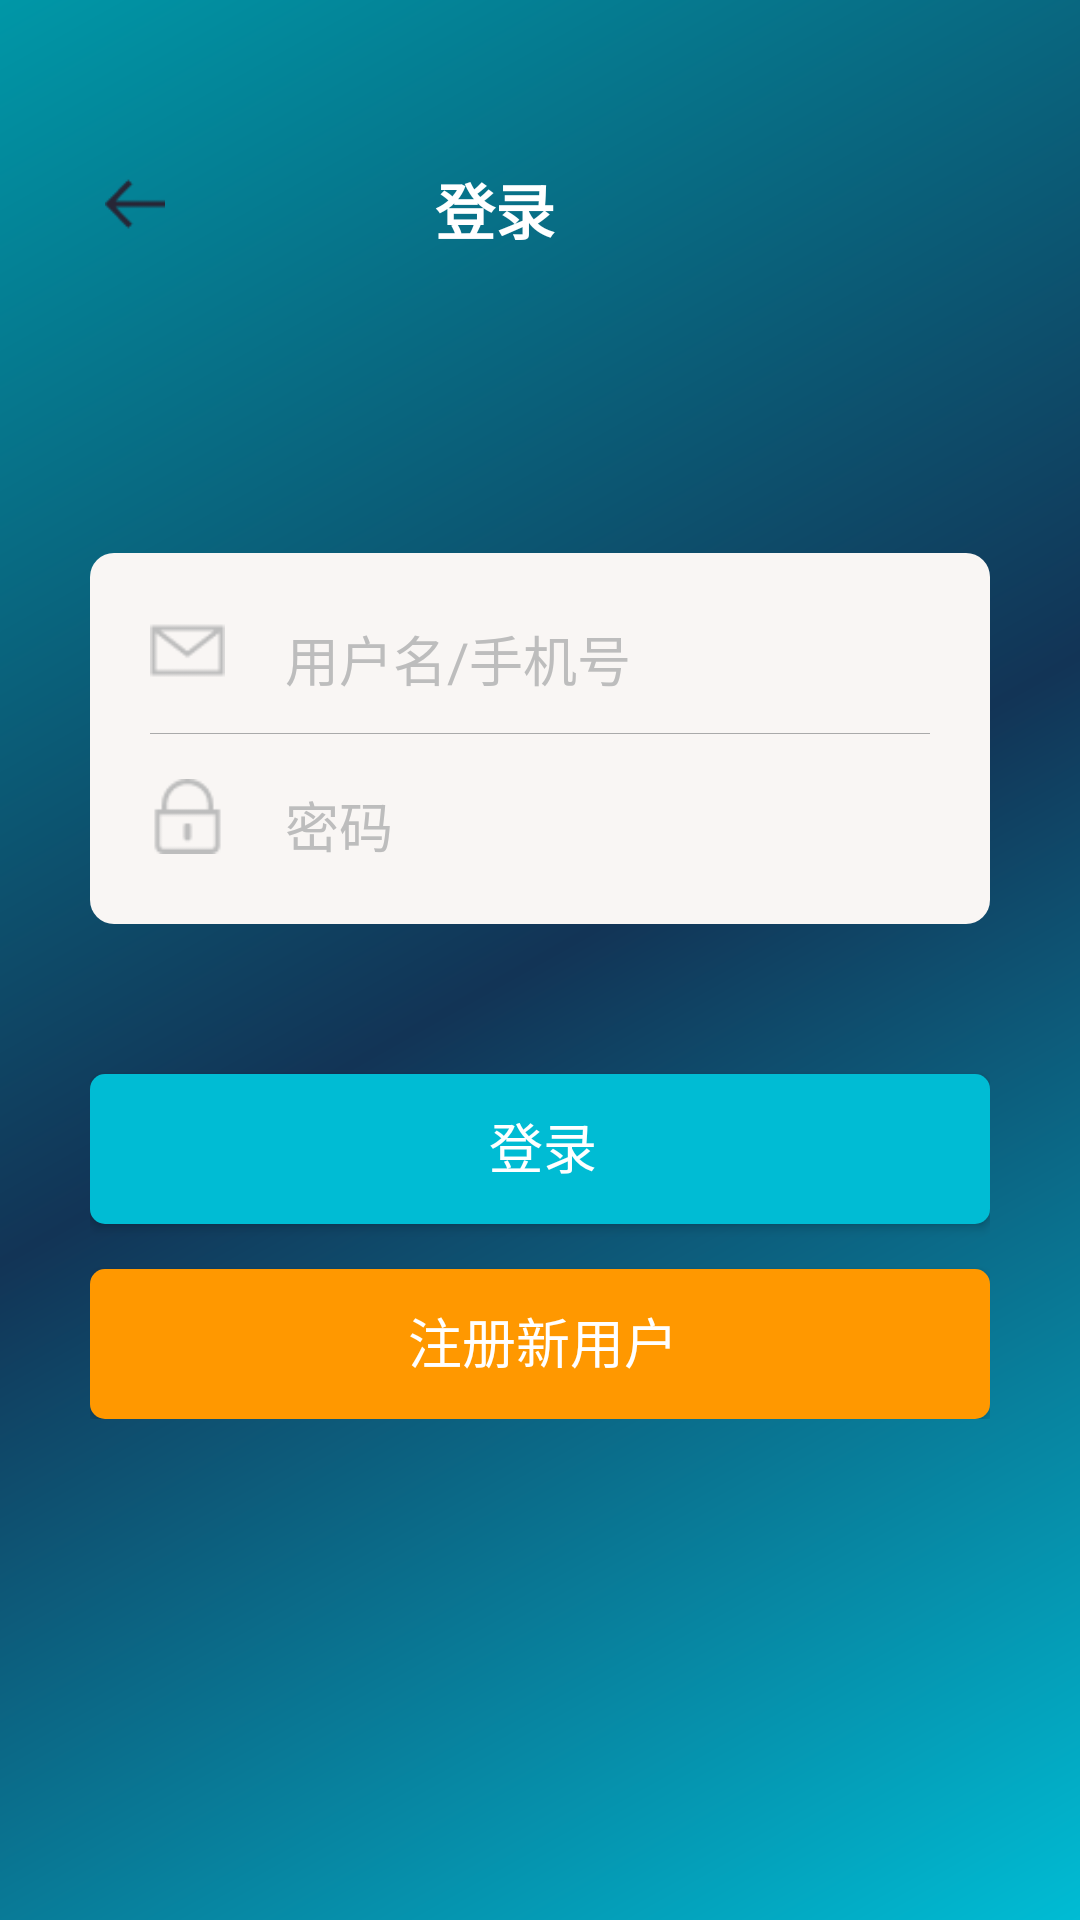

Produce the Android XML layout that renders to this screen, including the resource entries it uses.
<!-- AndroidManifest.xml: application theme AppTheme.NoActionBar -->
<!-- res/layout/activity_login.xml -->
<?xml version="1.0" encoding="utf-8"?>
<LinearLayout xmlns:android="http://schemas.android.com/apk/res/android"
    xmlns:tools="http://schemas.android.com/tools"
    android:id="@+id/activity_login"
    android:layout_width="match_parent"
    android:layout_height="match_parent"
    android:orientation="vertical"
    android:background="@drawable/register_bg"
    tools:context="com.example.king.foru.view.activity.LoginActivity">


    <LinearLayout
        android:layout_width="match_parent"
        android:layout_height="wrap_content"
        android:layout_marginTop="50dp"
        android:layout_marginLeft="5dp"
        android:orientation="horizontal">

        <ImageView
            android:id="@+id/back"
            android:layout_width="20dp"
            android:layout_height="20dp"
            android:layout_marginTop="8dp"
            android:src="@drawable/left_arrow"
            android:layout_marginLeft="30dp"
            />

        <TextView
            android:layout_width="wrap_content"
            android:layout_height="wrap_content"
            android:textSize="20sp"
            android:textStyle="bold"
            android:gravity="center_horizontal"
            android:layout_marginTop="5dp"
            android:layout_marginLeft="90dp"
            android:textColor="@color/white"
            android:text="登录"/>

    </LinearLayout>

    <RelativeLayout
        android:layout_gravity="center_horizontal"
        android:layout_width="wrap_content"
        android:layout_height="wrap_content"
        android:layout_marginTop="100dp"
        android:background="@drawable/login_content_bg">
        <ImageView
            android:id="@+id/email"
            android:layout_width="25dp"
            android:layout_height="25dp"
            android:src="@drawable/email"/>

        <EditText
            android:id="@+id/login_et_username"
            android:layout_width="wrap_content"
            android:layout_height="wrap_content"
            android:layout_toRightOf="@+id/email"
            android:textColorHint="@color/colorDividerTxt"
            android:background="@null"
            android:layout_marginTop="2dp"
            android:layout_marginLeft="20dp"
            android:hint="用户名/手机号"/>

        <View
            android:id="@+id/line"
            android:layout_marginTop="15dp"
            android:layout_marginBottom="15dp"
            android:layout_height="1px"
            android:layout_below="@id/email"
            android:background="@android:color/darker_gray"
            android:layout_width="260dp"/>

        <ImageView
            android:layout_below="@+id/line"
            android:id="@+id/password"
            android:layout_width="25dp"
            android:layout_height="25dp"
            android:src="@drawable/password"/>

        <EditText
            android:inputType="textPassword"
            android:id="@+id/login_et_pwd"
            android:layout_width="wrap_content"
            android:layout_height="wrap_content"
            android:layout_below="@+id/line"
            android:layout_toRightOf="@+id/password"
            android:textColorHint="@color/colorDividerTxt"
            android:background="@null"
            android:layout_marginTop="2dp"
            android:layout_marginLeft="20dp"
            android:hint="密码"/>

    </RelativeLayout>

    <LinearLayout
        android:layout_width="match_parent"
        android:orientation="vertical"
        android:layout_margin="30dp"
        android:layout_height="wrap_content">

        <Button
            android:id="@+id/login_btn"
            android:layout_below="@+id/profile_lv2"
            android:layout_width="match_parent"
            android:layout_height="50dp"
            android:layout_marginTop="20dp"
            android:text="登录"
            android:textSize="18sp"
            android:textColor="@android:color/white"
            android:background="@drawable/search_bg"/>

        <Button
            android:id="@+id/register_btn"
            android:layout_below="@+id/profile_lv2"
            android:layout_width="match_parent"
            android:layout_height="50dp"
            android:text="注册新用户"
            android:layout_marginTop="15dp"
            android:textSize="18sp"
            android:textColor="@android:color/white"
            android:background="@drawable/register_btn_bg"/>

    </LinearLayout>
</LinearLayout>
<!-- resources referenced by this layout -->
<resources>
  <color name="colorDividerTxt">#BDBDBD</color>
  <color name="white">#ffffff</color>
  <!-- drawable email: png bitmap (drawable, 522 bytes) -->
  <!-- drawable left_arrow: png bitmap (drawable, 352 bytes) -->
  <!-- drawable login_content_bg (drawable) -->
  <?xml version="1.0" encoding="utf-8"?>
  <shape  xmlns:android="http://schemas.android.com/apk/res/android" android:shape="rectangle">
       
      <solid android:color="#f9f6f4"/>
      
      
       
      <corners android:radius="8dp" />
        
   
  <padding 
     android:left="20dp"
     android:top="20dp"
     android:right="20dp"
     android:bottom="20dp"
  /> 
  </shape>
  <!-- drawable password: png bitmap (drawable, 604 bytes) -->
  <!-- drawable register_bg (drawable) -->
  <shape xmlns:android="http://schemas.android.com/apk/res/android"
      android:shape="rectangle">
      <gradient
          android:angle="135"
          android:centerColor="#123456"
          android:endColor="@color/colorPrimaryDark"
          android:startColor="@color/colorPrimary"
          android:type="linear" />
  </shape>
  <!-- drawable register_btn_bg (drawable) -->
  <?xml version="1.0" encoding="utf-8"?>
  <shape  xmlns:android="http://schemas.android.com/apk/res/android" android:shape="rectangle">
       
      <solid android:color="#FF9800"/>
      
      
       
      <corners android:radius="5dp" />
        
   
  <padding 
     android:left="10dp" 
     android:top="8dp"
     android:right="8dp"
     android:bottom="10dp" 
  /> 
  </shape>
  <!-- drawable search_bg (drawable) -->
  <?xml version="1.0" encoding="utf-8"?>
  <shape  xmlns:android="http://schemas.android.com/apk/res/android" android:shape="rectangle">
       
      <solid android:color="@color/colorPrimary"/>
      
      
       
      <corners android:radius="5dp" />
        
   
  <padding 
     android:left="10dp" 
     android:top="8dp"
     android:right="8dp"
     android:bottom="10dp" 
  /> 
  </shape>
  <style name="AppTheme.NoActionBar">
          <item name="windowActionBar">false</item>
          <item name="windowNoTitle">true</item>
      </style>
  <color name="colorPrimaryDark">#0097A7</color>
  <color name="colorPrimary">#00BCD4</color>
</resources>
